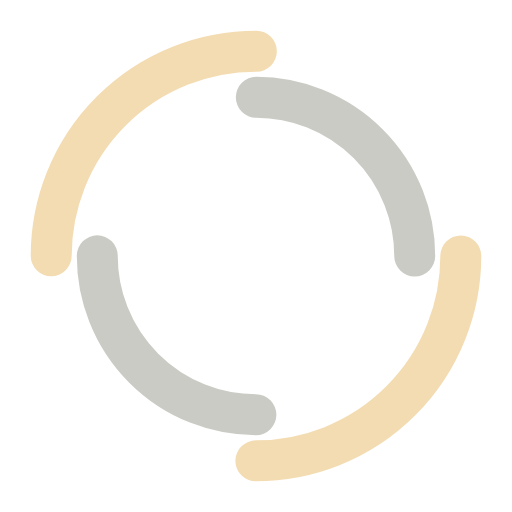
t = 0.00 s
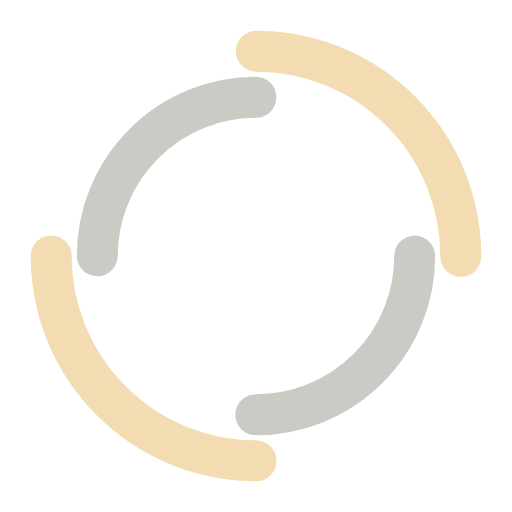
t = 0.25 s
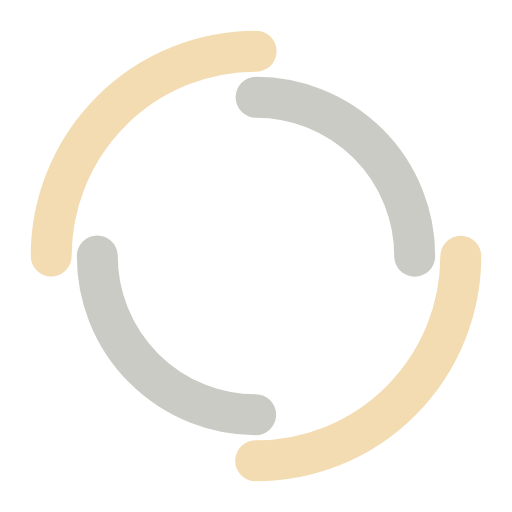
t = 0.50 s
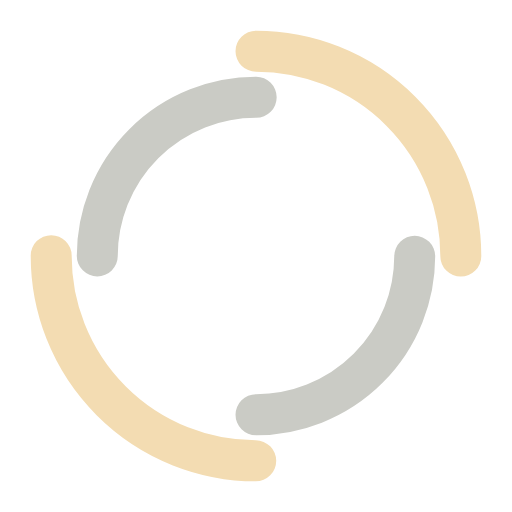
t = 0.75 s

The animated SVG that drew these frames (rendered in a browser with its animation timeline set to each time). Animation: 2 SMIL elements (animateTransform=2); one cycle of 1.00 s, repeats indefinitely.

<svg width="50px"  height="50px"  xmlns="http://www.w3.org/2000/svg" viewBox="0 0 100 100" preserveAspectRatio="xMidYMid" class="lds-double-ring" style="background: none;"><circle cx="50" cy="50" ng-attr-r="{{config.radius}}" ng-attr-stroke-width="{{config.width}}" ng-attr-stroke="{{config.c1}}" ng-attr-stroke-dasharray="{{config.dasharray}}" fill="none" stroke-linecap="round" r="40" stroke-width="8" stroke="#f3dcb2" stroke-dasharray="62.83185307179586 62.83185307179586" transform="rotate(287.873 50 50)"><animateTransform attributeName="transform" type="rotate" calcMode="linear" values="0 50 50;360 50 50" keyTimes="0;1" dur="1s" begin="0s" repeatCount="indefinite"></animateTransform></circle><circle cx="50" cy="50" ng-attr-r="{{config.radius2}}" ng-attr-stroke-width="{{config.width}}" ng-attr-stroke="{{config.c2}}" ng-attr-stroke-dasharray="{{config.dasharray2}}" ng-attr-stroke-dashoffset="{{config.dashoffset2}}" fill="none" stroke-linecap="round" r="31" stroke-width="8" stroke="#cacbc5" stroke-dasharray="48.69468613064179 48.69468613064179" stroke-dashoffset="48.69468613064179" transform="rotate(-287.873 50 50)"><animateTransform attributeName="transform" type="rotate" calcMode="linear" values="0 50 50;-360 50 50" keyTimes="0;1" dur="1s" begin="0s" repeatCount="indefinite"></animateTransform></circle></svg>